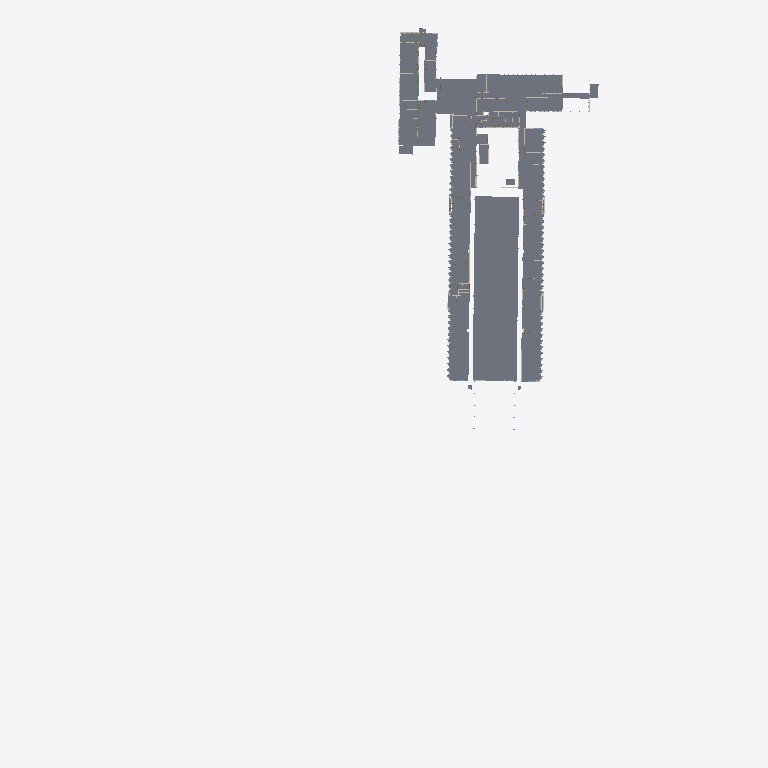
Plan cut of the same IFC building model at storey '100 – Gelijkvloers' (level 0.00 m, cut at 1.40 m), seen from above with north up, elements coloured by IFC class (only those large enough to see are counted): 14 slabs (grey), 5 walls (beige). Cut surfaces are drawn darker.
Extent 173.0 m × 286.7 m × 29.6 m (x, y, z). Storeys (5): 090 – Kelder (kruipkelder, technieken) at -3.50 m; 100 – Gelijkvloers at 0.00 m; 110 – Verdieping 1 at 4.50 m; 120 – Verdieping 2 at 8.10 m; 130 – Dak (liftmachinekamers) at 11.70 m. Elements (2568): 628 IfcColumn, 537 IfcWall, 426 IfcWindow, 336 IfcDoor, 206 IfcPile, 182 IfcReinforcingBar, 116 IfcFooting, 73 IfcSlab, 63 IfcBeam, 1 IfcSanitaryTerminal.

HEADER;
FILE_DESCRIPTION(('ViewDefinition [CoordinationView]'),'2;1');
FILE_NAME('','2026-11-02T11:52:07',(''),(''),'IfcOpenShell 0.9.0post1+b5e509b','IfcOpenShell 0.9.0post1+b5e509b','');
FILE_SCHEMA(('IFC4'));
ENDSEC;
DATA;
#1=IFCPROJECT('0Tp6N3KfH0qRizK4NK5s$s',$,'Labo Magnel voor Betononderzoek',$,$,$,$,(#10),#5);
#12=IFCSITE('1EM$Pyu0v26RXnFxjxG0aL',$,'Technologiepark Zwijnaarde 904',$,$,$,$,$,$,$,$,$,$,$);
#13=IFCBUILDING('3BuDx5zSnDvuhGNK_sKgOq',$,'Labo Magnel (60.04)',$,$,$,$,$,$,$,$,$);
#23=IFCBUILDINGSTOREY('2JagPZFzD2LuBt0Yp1CIwT',$,'090 – Kelder (kruipkelder, technieken)',$,$,#34,$,$,$,-3.5);
#7253=IFCBUILDINGSTOREY('26AVvdwMf12glFs9GgnTjI',$,'100 – Gelijkvloers',$,$,#7263,$,$,$,0.0);
#33737=IFCBUILDINGSTOREY('2NQhy1qdP9WAxOnHOcqRap',$,'110 – Verdieping 1',$,$,#33747,$,$,$,4.5);
#55655=IFCBUILDINGSTOREY('0K3lvPK2LAAx2vLCvepD3U',$,'120 – Verdieping 2',$,$,#55665,$,$,$,8.1);
#63081=IFCBUILDINGSTOREY('0rvfPmhg94595YSzdLSeiS',$,'130 – Dak (liftmachinekamers)',$,$,#63091,$,$,$,11.7);
#23502=IFCSLAB('0qxJdzxd51Whcgx8otIA6p',$,'Vloerplaat peil +0.00 (beton, 700 mm)',$,$,#23719,#23709,$,$);
#23720=IFCSLAB('12KK_0Wrz0BAk8sINIdY7N',$,'Vloerplaat peil +0.00 (beton, 700 mm)',$,$,#23853,#23843,$,$);
#23946=IFCSLAB('1hVao3_Br5sAUbyFFLO_KW',$,'Vloerplaat peil +0.90 (beton, 200 mm, aanname)',$,$,#24006,#23996,$,$);
#23372=IFCSLAB('33lejydh92IApFXFcqLNee',$,'Vloerplaat peil +0.00 (beton, 700 mm)',$,$,#23478,#23468,$,$);
#24034=IFCSLAB('0dRP7l8Fj5yvCYfNblXtLj',$,'Prefab ribbenvloer (elementen 1,80 m) peil +0.90 (beton, 450 mm)',$,$,#24066,#24056,$,$);
#24067=IFCSLAB('09yAr6l2fAKPo6v9WCd_d3',$,'Vloerplaat peil +0.90 (beton, 700 mm)',$,$,#24114,#24104,$,$);
#24007=IFCSLAB('1PjN9kPYX5XRQmPwVOSwkq',$,'Prefab ribbenvloer (elementen 1,80 m) peil +0.90 (beton, 450 mm)',$,$,#24033,#24023,$,$);
#23312=IFCSLAB('2iTHrGr$z26xbO8$nXiASy',$,'Prefab ribbenvloer (elementen 1,80 m) peil +0.00 (beton, 450 mm)',$,$,#23340,#23330,$,$);
#23254=IFCSLAB('1nZrnAIsL4yR_a3R4ic0$J',$,'Vloerplaat peil +0.00 (beton, 200 mm, aanname)',$,$,#23286,#23276,$,$);
#23923=IFCSLAB('0Q3lr8Dj95U8Bwtw1smWiq',$,'Vloerplaat peil +0.20 (beton, 200 mm, aanname)',$,$,#23945,#23935,$,$);
#23223=IFCSLAB('11zOzJc9D6LPrVdvvpdqv1',$,'Vloerplaat peil +0.00 (beton, 200 mm, aanname)',$,$,#23253,#23243,$,$);
#23341=IFCSLAB('0n49Xkydr3iOvZ7MJAjVre',$,'Prefab ribbenvloer (elementen 1,80 m) peil +0.00 (beton, 450 mm)',$,$,#23371,#23361,$,$);
#23900=IFCSLAB('2ECIwIOyDDjPlIT5hWKUi4',$,'Vloerplaat peil +0.10 (beton, 200 mm, aanname)',$,$,#23922,#23912,$,$);
#23877=IFCSLAB('0vWsDC$yr7shjknMMU1FPK',$,'Vloerplaat peil +0.10 (beton, 200 mm, aanname)',$,$,#23899,#23889,$,$);
#6292=IFCWALL('1vzmqwz5zDN8PT2b0YdIty',$,'Dakopstand tot +1.30','Blok B',$,#6331,#6321,$,$);
#7264=IFCWALL('1jgHr6rzzEFAahJ6iBZQJN',$,'Wand metselwerk ~618 cm','Blok A',$,#7329,#7318,$,$);
#6201=IFCWALL('01dEIi8qL83gANbr_X1SU9',$,'Dakopstand tot +0.45','Blok C',$,#6251,#6241,$,$);
#10474=IFCWALL('2Z8EOQ_2fCPwCvzxe8FiS_',$,'Wand metselwerk ~380 cm','Blok C',$,#10504,#10494,$,$);
#10293=IFCWALL('1X916Jxvn61BVb3_N06Sga',$,'Wand metselwerk ~170 cm','Blok C',$,#10321,#10311,$,$);
ENDSEC;
